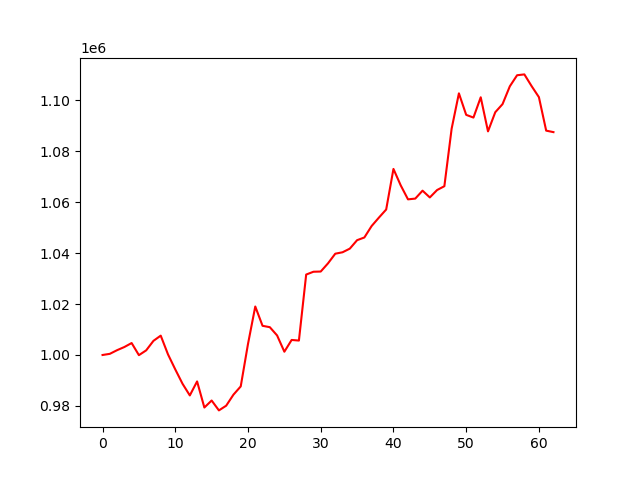

The data file committed next to this chart (first rows):
account_value, date, daily_return
1000000, 2023-10-05, 
1000452, 2023-10-06, 0.0004517
1001893, 2023-10-09, 0.001441
1003132, 2023-10-10, 0.001237
1004694, 2023-10-11, 0.001557
999936, 2023-10-12, -0.004736
1001821, 2023-10-13, 0.001885
1005558, 2023-10-16, 0.00373
1007608, 2023-10-17, 0.002038
1000239, 2023-10-18, -0.007313
994341, 2023-10-19, -0.005896
988687, 2023-10-20, -0.005686
984110, 2023-10-23, -0.004629
989616, 2023-10-24, 0.005595
979361, 2023-10-25, -0.01036
982117, 2023-10-26, 0.002814
978230, 2023-10-27, -0.003958
980080, 2023-10-30, 0.001892
984418, 2023-10-31, 0.004426
987655, 2023-11-01, 0.003289
1004346, 2023-11-02, 0.0169
1019049, 2023-11-03, 0.01464
1011467, 2023-11-06, -0.007441
1010925, 2023-11-07, -0.0005352
1007685, 2023-11-08, -0.003205
1001287, 2023-11-09, -0.00635
1005910, 2023-11-10, 0.004617
1005669, 2023-11-13, -0.0002395
1031604, 2023-11-14, 0.02579
1032708, 2023-11-15, 0.001071
1032789, 2023-11-16, 7.77470317270268e-05
1036003, 2023-11-17, 0.003112
1039795, 2023-11-20, 0.00366
1040358, 2023-11-21, 0.0005412
1041786, 2023-11-22, 0.001373
1045107, 2023-11-24, 0.003188
1046169, 2023-11-27, 0.001016
1050674, 2023-11-28, 0.004306
1053976, 2023-11-29, 0.003143
1057160, 2023-11-30, 0.003021
1073100, 2023-12-01, 0.01508
1066636, 2023-12-04, -0.006024
1061148, 2023-12-05, -0.005145
1061448, 2023-12-06, 0.0002827
1064562, 2023-12-07, 0.002934
1061901, 2023-12-08, -0.0025
1064812, 2023-12-11, 0.002741
1066315, 2023-12-12, 0.001412
1088915, 2023-12-13, 0.02119
1102798, 2023-12-14, 0.01275
1094347, 2023-12-15, -0.007663
1093282, 2023-12-18, -0.0009737
1101249, 2023-12-19, 0.007288
1087860, 2023-12-20, -0.01216
1095383, 2023-12-21, 0.006915
1098564, 2023-12-22, 0.002905
1105557, 2023-12-26, 0.006365
1109913, 2023-12-27, 0.003941
1110242, 2023-12-28, 0.0002963
1105622, 2023-12-29, -0.004161
... 3 more rows
